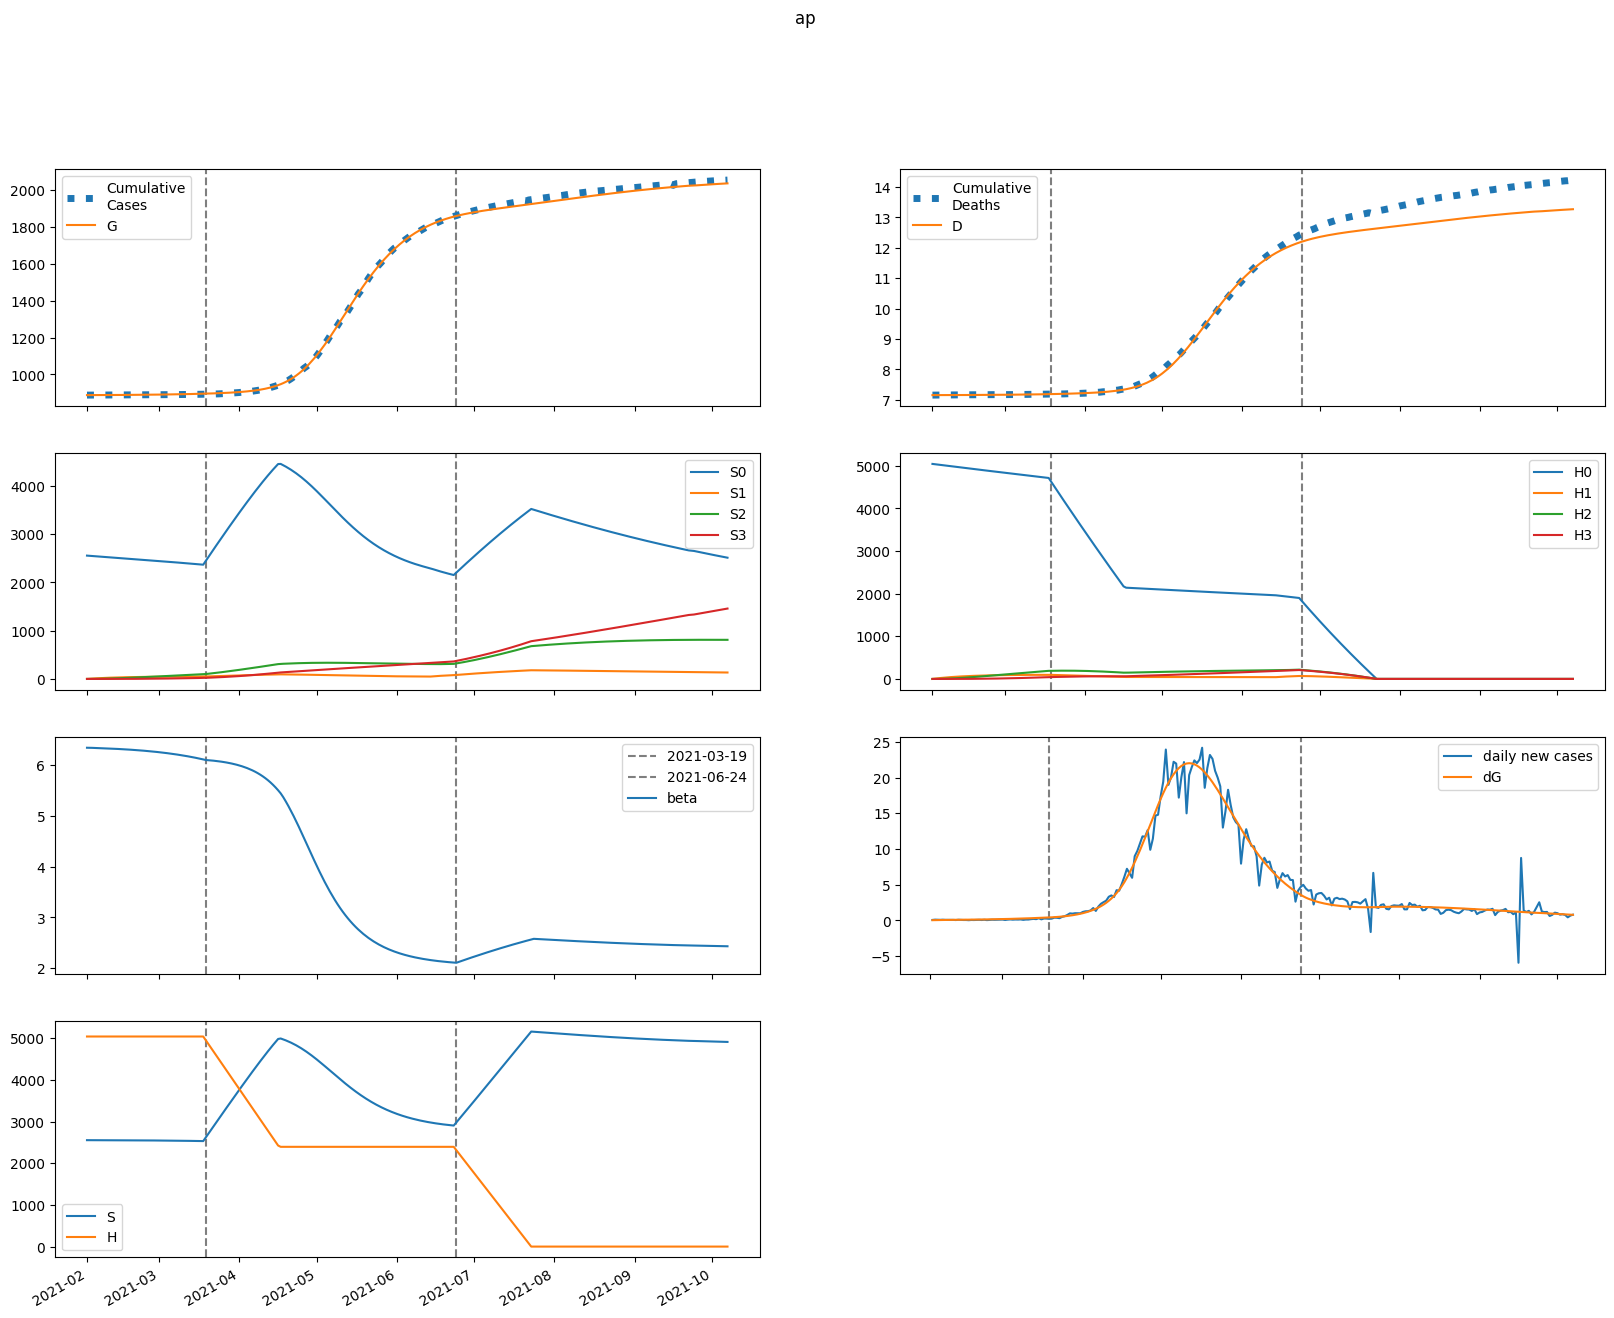

Data behind this chart, as committed beside it:
series, 2021-02-01, 2021-02-02, 2021-02-03, 2021-02-04, 2021-02-05, 2021-02-06, 2021-02-07, 2021-02-08, 2021-02-09, 2021-02-10, 2021-02-11, 2021-02-12, 2021-02-13, 2021-02-14, 2021-02-15, 2021-02-16, 2021-02-17, 2021-02-18, 2021-02-19, 2021-02-20, 2021-02-21, 2021-02-22, 2021-02-23
S, 2554157, 2553964, 2553788, 2553618, 2553447, 2553271, 2553088, 2552897, 2552697, 2552487, 2552266, 2552034, 2551789, 2551533, 2551263, 2550979, 2550682, 2550369, 2550040, 2549695, 2549333, 2548953, 2548553
E, 349.2, 472.5, 553.8, 613.2, 661.7, 705.1, 746.8, 788.4, 830.9, 875, 921, 969, 1019, 1072, 1127, 1185, 1246, 1310, 1376, 1446, 1519, 1595, 1675
I, 254, 223.1, 210.2, 207.4, 210.3, 216.8, 225.4, 235.5, 246.8, 259, 272.1, 286, 300.6, 316.1, 332.4, 349.6, 367.6, 386.5, 406.4, 427.2, 449, 471.9, 495.8
A, 337.5, 315.3, 311.2, 317.2, 328.9, 344, 361.2, 380, 400.2, 421.4, 443.8, 467.4, 492.1, 517.9, 545.1, 573.6, 603.4, 634.7, 667.5, 701.9, 737.9, 775.7, 815.2
IH, 0.0, 10.16, 13.84, 15.11, 15.62, 15.98, 16.41, 16.96, 17.64, 18.41, 19.28, 20.22, 21.23, 22.31, 23.45, 24.66, 25.93, 27.27, 28.67, 30.14, 31.69, 33.31, 35.01
IN, 50.72, 96.66, 132.1, 161.7, 187.9, 212.2, 235.5, 258.4, 281.1, 303.9, 327, 350.6, 374.7, 399.5, 425, 451.4, 478.8, 507.1, 536.6, 567.3, 599.2, 632.5, 667.2
D, 7153, 7153, 7153, 7153, 7154, 7154, 7154, 7154, 7155, 7155, 7155, 7156, 7156, 7156, 7157, 7157, 7157, 7158, 7158, 7159, 7159, 7160, 7160
R, 0.0, 66.81, 138.9, 215.5, 296.6, 382.5, 473.7, 570.4, 673.1, 781.9, 897.2, 1019, 1148, 1284, 1428, 1580, 1741, 1910, 2088, 2275, 2473, 2680, 2899
G, 887836, 887866, 887907, 887954, 888007, 888064, 888124, 888188, 888256, 888327, 888403, 888482, 888565, 888653, 888745, 888841, 888943, 889050, 889163, 889281, 889405, 889536, 889673
H, 5041947, 5041947, 5041947, 5041947, 5041947, 5041947, 5041947, 5041947, 5041947, 5041947, 5041947, 5041947, 5041947, 5041947, 5041947, 5041947, 5041947, 5041947, 5041947, 5041947, 5041947, 5041947, 5041947
S0, 2554157, 2550133, 2546133, 2542144, 2538161, 2534179, 2530196, 2526212, 2522224, 2518233, 2514238, 2510237, 2506231, 2502219, 2498201, 2494175, 2490141, 2486099, 2482048, 2477987, 2473916, 2469833, 2465738
E0, 349.2, 472.5, 553.5, 612.5, 660.4, 703.1, 743.9, 784.6, 826, 869, 913.6, 960.3, 1009, 1060, 1114, 1170, 1229, 1290, 1355, 1422, 1493, 1566, 1644
I0, 254, 223.1, 210.2, 207.4, 210.3, 216.6, 225.1, 235, 246.1, 258, 270.8, 284.4, 298.7, 313.8, 329.6, 346.3, 363.8, 382.1, 401.4, 421.5, 442.6, 464.7, 487.9
A0, 337.5, 315.3, 311.2, 317.2, 328.8, 343.7, 360.8, 379.4, 399.2, 420.1, 442, 465.1, 489.2, 514.4, 540.9, 568.6, 597.6, 628, 659.8, 693.2, 728.1, 764.6, 802.8
IH0, 0.0, 10.16, 13.84, 15.11, 15.62, 15.98, 16.4, 16.95, 17.61, 18.37, 19.22, 20.14, 21.13, 22.19, 23.3, 24.47, 25.71, 27, 28.37, 29.8, 31.3, 32.87, 34.51
IN0, 50.72, 96.66, 132.1, 161.7, 187.9, 212.2, 235.5, 258.3, 280.9, 303.6, 326.6, 349.9, 373.8, 398.3, 423.5, 449.4, 476.3, 504.1, 533, 563, 594.2, 626.7, 660.6
D0, 7153, 7153, 7153, 7153, 7154, 7154, 7154, 7154, 7155, 7155, 7155, 7156, 7156, 7156, 7157, 7157, 7157, 7158, 7158, 7159, 7159, 7160, 7160
R0, 0.0, 66.81, 138.9, 215.5, 296.6, 382.5, 473.6, 570.3, 672.8, 781.4, 896.4, 1018, 1146, 1282, 1425, 1576, 1735, 1903, 2079, 2265, 2460, 2665, 2881
G0, 887836, 887866, 887907, 887954, 888007, 888063, 888124, 888188, 888255, 888326, 888401, 888479, 888562, 888648, 888739, 888835, 888936, 889041, 889152, 889268, 889391, 889519, 889653
H0, 5041947, 5034384, 5026833, 5019292, 5011763, 5004246, 4996739, 4989244, 4981760, 4974288, 4966826, 4959376, 4951937, 4944509, 4937092, 4929687, 4922292, 4914909, 4907536, 4900175, 4892825, 4885486, 4878157
S1, 0.0, 3831, 7382, 10673, 13723, 16549, 19167, 21591, 23837, 25915, 27839, 29619, 31266, 32789, 34196, 35497, 36699, 37808, 38831, 39775, 40645, 41447, 42184
E1, 0.0, 0.0, 0.2637, 0.7029, 1.278, 1.967, 2.759, 3.642, 4.61, 5.655, 6.772, 7.958, 9.209, 10.52, 11.9, 13.34, 14.84, 16.4, 18.02, 19.71, 21.47, 23.29, 25.18
I1, 0.0, 0.0, 0.0, 0.02265, 0.0776, 0.1688, 0.2973, 0.463, 0.6649, 0.9014, 1.171, 1.472, 1.803, 2.162, 2.547, 2.959, 3.395, 3.856, 4.34, 4.848, 5.379, 5.934, 6.512
A1, 0.0, 0.0, 0.0, 0.0301, 0.1048, 0.2314, 0.4134, 0.6523, 0.9481, 1.3, 1.706, 2.166, 2.676, 3.235, 3.841, 4.493, 5.19, 5.929, 6.711, 7.534, 8.399, 9.305, 10.25
IH1, 0.0, 0.0, 0.0, 0.0, 0.0009061, 0.003543, 0.008467, 0.01599, 0.02627, 0.03932, 0.05511, 0.07354, 0.09451, 0.1179, 0.1436, 0.1714, 0.2014, 0.2334, 0.2673, 0.3031, 0.3407, 0.3802, 0.4215
IN1, 0.0, 0.0, 0.0, 0.0, 0.004523, 0.0196, 0.05145, 0.106, 0.1885, 0.3035, 0.455, 0.646, 0.8792, 1.157, 1.479, 1.849, 2.266, 2.731, 3.244, 3.805, 4.415, 5.074, 5.782
D1, 0.0, 0.0, 0.0, 0.0, 0.0, 1.496773511779676e-05, 7.349833966356626e-05, 0.0002134, 0.0004776, 0.0009115, 0.001561, 0.002471, 0.003686, 0.005247, 0.007195, 0.009567, 0.0124, 0.01573, 0.01958, 0.024, 0.029, 0.03463, 0.04091
R1, 0.0, 0.0, 0.0, 0.0, 0.005533, 0.02568, 0.07182, 0.1569, 0.2948, 0.4999, 0.7871, 1.171, 1.667, 2.288, 3.051, 3.968, 5.054, 6.321, 7.785, 9.457, 11.35, 13.48, 15.86
G1, 0.0, 0.0, 0.0, 0.02265, 0.08303, 0.1928, 0.3618, 0.5987, 0.9116, 1.308, 1.793, 2.375, 3.058, 3.849, 4.753, 5.776, 6.921, 8.196, 9.604, 11.15, 12.85, 14.69, 16.69
H1, 0.0, 7563, 14574, 21074, 27097, 32679, 37851, 42643, 47081, 51191, 54996, 58518, 61777, 64792, 67581, 70159, 72542, 74744, 76778, 78655, 80387, 81984, 83456
S2, 0.0, 0.0, 273.6, 797.6, 1550, 2512, 3664, 4989, 6472, 8097, 9851, 11722, 13698, 15767, 17921, 20149, 22444, 24796, 27200, 29648, 32135, 34653, 37199
E2, 0.0, 0.0, 0.0, 0.006383, 0.02382, 0.05643, 0.1081, 0.1825, 0.2832, 0.4134, 0.5766, 0.7759, 1.015, 1.296, 1.622, 1.998, 2.426, 2.911, 3.454, 4.061, 4.736, 5.481, 6.302
I2, 0.0, 0.0, 0.0, 0.0, 0.0005482, 0.002463, 0.00672, 0.01439, 0.02662, 0.04456, 0.06939, 0.1023, 0.1444, 0.1969, 0.261, 0.3378, 0.4285, 0.5342, 0.6561, 0.7956, 0.9537, 1.132, 1.331
A2, 0.0, 0.0, 0.0, 0.0, 0.0007285, 0.003313, 0.009145, 0.0198, 0.03699, 0.06251, 0.09821, 0.146, 0.2077, 0.2853, 0.3807, 0.4959, 0.6328, 0.7934, 0.9798, 1.194, 1.438, 1.714, 2.025
IH2, 0.0, 0.0, 0.0, 0.0, 0.0, 2.1931803138292475e-05, 0.0001091, 0.0003217, 0.0007316, 0.001419, 0.00247, 0.003972, 0.006016, 0.008691, 0.01209, 0.0163, 0.02141, 0.02751, 0.03469, 0.04305, 0.05268, 0.06367, 0.07612
IN2, 0.0, 0.0, 0.0, 0.0, 0.0, 0.0001095, 0.000591, 0.001877, 0.004575, 0.009461, 0.01747, 0.02969, 0.04732, 0.07171, 0.1043, 0.1466, 0.2003, 0.267, 0.3486, 0.4468, 0.5636, 0.7011, 0.8612
D2, 0.0, 0.0, 0.0, 0.0, 0.0, 0.0, 3.62302206031495e-07, 2.1652971319096305e-06, 7.4793065221184815e-06, 1.9565521419164667e-05, 4.301133028779119e-05, 8.381588144606135e-05, 0.0001494, 0.0002488, 0.0003924, 0.0005921, 0.0008613, 0.001215, 0.001669, 0.002243, 0.002954, 0.003824, 0.004876
R2, 0.0, 0.0, 0.0, 0.0, 0.0, 0.0001339, 0.0007643, 0.002556, 0.006533, 0.01413, 0.02722, 0.04815, 0.07976, 0.1254, 0.1889, 0.2748, 0.3879, 0.5337, 0.7185, 0.9487, 1.232, 1.575, 1.988
G2, 0.0, 0.0, 0.0, 0.0, 0.0005482, 0.002594, 0.007441, 0.01673, 0.0324, 0.05673, 0.09224, 0.1418, 0.2084, 0.2956, 0.4069, 0.5462, 0.7178, 0.9263, 1.176, 1.473, 1.822, 2.229, 2.699
H2, 0.0, 0.0, 540.2, 1575, 3061, 4960, 7236, 9853, 12782, 15992, 19459, 23155, 27059, 31150, 35407, 39813, 44350, 49004, 53759, 58603, 63524, 68510, 73550
S3, 0.0, 0.0, 0.0, 3.257, 12.75, 31.21, 61.11, 104.7, 164.1, 241.2, 337.6, 454.8, 594.4, 757.4, 945.1, 1158, 1398, 1665, 1961, 2284, 2637, 3020, 3432
E3, 0.0, 0.0, 0.0, 0.0, 4.3668506241219764e-05, 0.0002106, 0.0006154, 0.001408, 0.002771, 0.004926, 0.008125, 0.01266, 0.01886, 0.02709, 0.03775, 0.05131, 0.06824, 0.08911, 0.1145, 0.1451, 0.1815, 0.2246, 0.2751
I3, 0.0, 0.0, 0.0, 0.0, 0.0, 3.7509979283834335e-06, 2.0942638828178843e-05, 6.878328845393749e-05, 0.0001732, 0.0003697, 0.0007042, 0.001233, 0.002025, 0.00316, 0.004729, 0.006838, 0.009606, 0.01317, 0.01766, 0.02326, 0.03015, 0.03851, 0.04857
A3, 0.0, 0.0, 0.0, 0.0, 0.0, 4.984279515374114e-06, 2.8106834559720794e-05, 9.318070936780389e-05, 0.0002367, 0.0005095, 0.0009781, 0.001726, 0.002853, 0.004481, 0.006749, 0.009818, 0.01387, 0.01911, 0.02577, 0.0341, 0.04439, 0.05694, 0.07211
IH3, 0.0, 0.0, 0.0, 0.0, 0.0, 0.0, 1.5005538135250095e-07, 9.104745113627154e-07, 3.192623427948527e-06, 8.474973316882675e-06, 1.889536995017688e-05, 3.7323268775457885e-05, 6.741697367714525e-05, 0.0001137, 0.0001815, 0.0002771, 0.0004078, 0.0005818, 0.0008085, 0.001098, 0.001463, 0.001914, 0.002468
IN3, 0.0, 0.0, 0.0, 0.0, 0.0, 0.0, 7.491221219213959e-07, 4.861142983107167e-06, 1.8140617111255298e-05, 5.1023074252916156e-05, 0.0001201, 0.0002494, 0.0004722, 0.0008323, 0.001385, 0.002199, 0.003358, 0.00496, 0.007123, 0.00998, 0.01369, 0.01842, 0.02438
D3, 0.0, 0.0, 0.0, 0.0, 0.0, 0.0, 0.0, 2.4788383950058123e-09, 1.7519413122134308e-08, 7.025992440978218e-08, 2.1026216268464692e-07, 5.224040405577717e-07, 1.1389654116584064e-06, 2.2526594446196477e-06, 4.130447653767033e-06, 7.128052468916442e-06, 1.1705141118043941e-05, 1.8441197912674908e-05, 2.8052130919004223e-05, 4.1407676631923056e-05, 5.954967574149337e-05, 8.371129694497454e-05, 0.0001153
R3, 0.0, 0.0, 0.0, 0.0, 0.0, 0.0, 9.163000295167739e-07, 6.2287896886936245e-06, 2.4270797282053362e-05, 7.108621398262055e-05, 0.0001738, 0.0003743, 0.0007337, 0.001336, 0.002295, 0.003757, 0.005907, 0.008976, 0.01325, 0.01906, 0.02681, 0.03699, 0.05015
G3, 0.0, 0.0, 0.0, 0.0, 0.0, 3.7509979283834335e-06, 2.1841816331452742e-05, 7.470276990112864e-05, 0.0001956, 0.0004336, 0.0008568, 0.001555, 0.002642, 0.004262, 0.006589, 0.009832, 0.01424, 0.0201, 0.02776, 0.03759, 0.05005, 0.06564, 0.08493
H3, 0.0, 0.0, 0.0, 6.431, 25.18, 61.62, 120.7, 206.8, 324.1, 476.3, 666.7, 898.3, 1174, 1496, 1867, 2288, 2762, 3290, 3874, 4514, 5211, 5968, 6783
beta, 6.341, 6.341, 6.339, 6.337, 6.335, 6.333, 6.331, 6.329, 6.327, 6.324, 6.322, 6.319, 6.317, 6.314, 6.311, 6.308, 6.305, 6.302, 6.298, 6.294, 6.291, 6.287, 6.282
